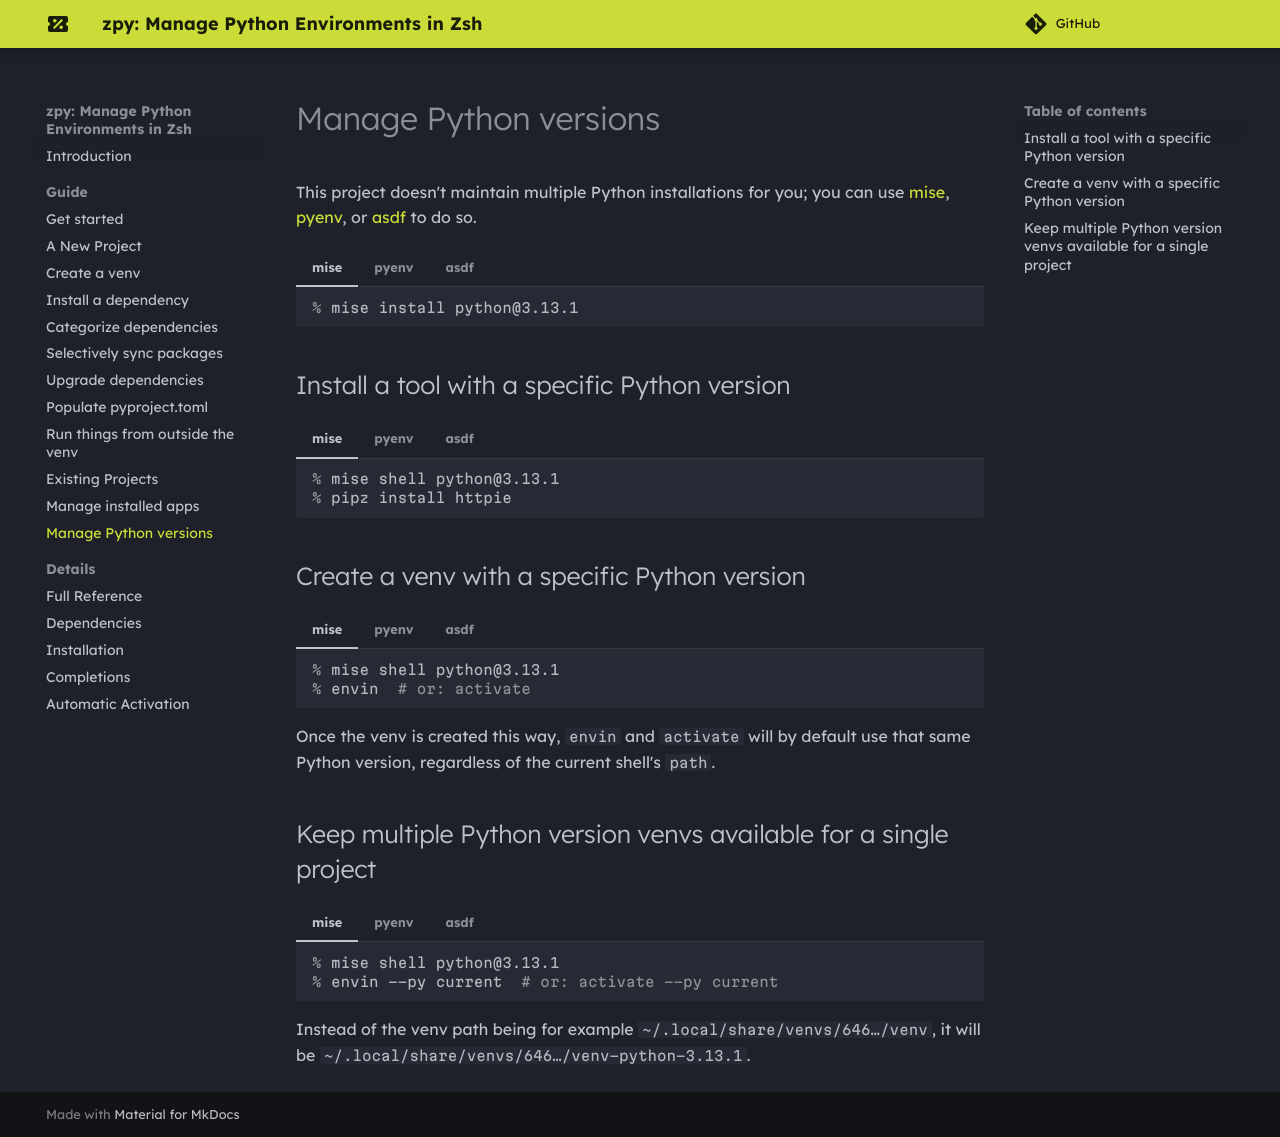

repository: AndydeCleyre/zpy · page: python_versions/index.html · generator: sphinx

# Manage Python versions

This project doesn't maintain multiple Python installations for you;
you can use [mise](https://github.com/jdx/mise), [pyenv](https://github.com/pyenv/pyenv), or [asdf](https://asdf-vm.com/) to do so.

/// tab | mise

```console
% mise install python@3.13.1
```

///

/// tab | pyenv

```console
% pyenv install 3.13.1
```

///

/// tab | asdf

```console
% asdf install python 3.13.1
```

///

## Install a tool with a specific Python version

/// tab | mise

```console
% mise shell python@3.13.1
% pipz install httpie
```

///

/// tab | pyenv

```console
% pyenv shell 3.13.1
% pipz install httpie
```

///

/// tab | asdf

```console
% asdf shell python 3.13.1
% pipz install httpie
```

///

## Create a venv with a specific Python version

/// tab | mise

```console
% mise shell python@3.13.1
% envin  # or: activate
```

///

/// tab | pyenv

```console
% pyenv shell 3.13.1
% envin  # or: activate
```

///

/// tab | asdf

```console
% asdf shell python 3.13.1
% envin  # or: activate
```

///

Once the venv is created this way,
`envin` and `activate` will by default use that same Python version,
regardless of the current shell's `path`.

## Keep multiple Python version venvs available for a single project

/// tab | mise

```console
% mise shell python@3.13.1
% envin --py current  # or: activate --py current
```

///

/// tab | pyenv

```console
% pyenv shell 3.13.1
% envin --py current  # or: activate --py current
```

///

/// tab | asdf

```console
% asdf shell python 3.13.1
% envin --py current  # or: activate --py current
```

///

Instead of the venv path being for example `~/.local/share/venvs/646…/venv`,
it will be `~/.local/share/venvs/646…/venv-python-3.13.1`.
